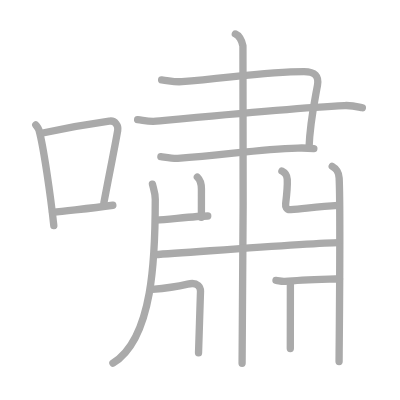
t = 0.00 s
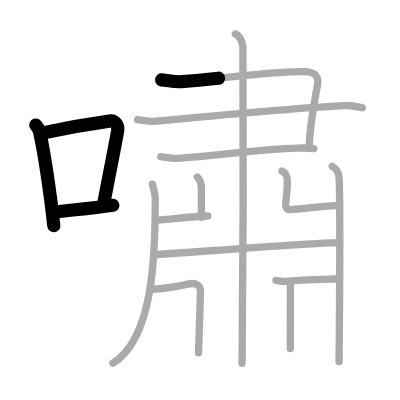
t = 3.25 s
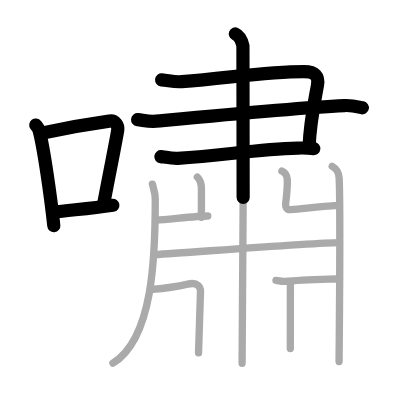
t = 6.50 s
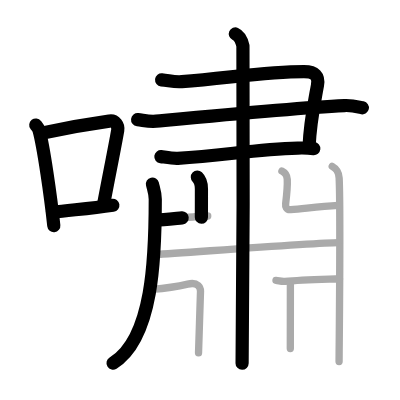
t = 9.50 s
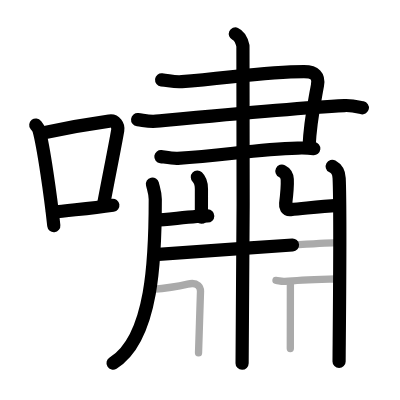
t = 12.75 s
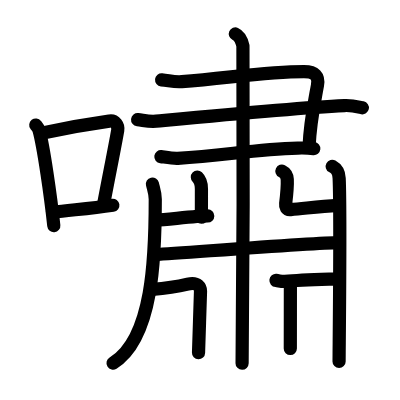
t = 16.00 s

The animated SVG that drew these frames (rendered in a browser with its animation timeline set to each time). Animation: 16 SMIL elements (animate=16); one cycle of 16.00 s.

<?xml version="1.0" standalone="no"?>
<!DOCTYPE svg PUBLIC "-//W3C//DTD SVG 1.1//EN"   "http://www.w3.org/Graphics/SVG/1.1/DTD/svg11.dtd">
<svg width="400px" height="400px"  version="1.1" xmlns="http://www.w3.org/2000/svg">
  <defs>
    <marker id="Triangle" viewBox="0 0 10 10" refX="0" refY="5" markerUnits="strokeWidth" markerWidth="3" style="stroke-opacity:0%;fill:#aaaaaa;" markerHeight="2" orient="auto">
      <path d="M 0 0 L 10 5 L 0 10 z" />
    </marker>
    
    <marker id="Arrow" viewBox="0 0 10 10" refX="5" refY="5" markerUnits="strokeWidth" markerWidth="1.8" style="stroke-opacity:0%;fill:#770000;" markerHeight="2" orient="auto">
      <path d="M 0 4 L 6 4 L 4 1 L 10 5 L 4 9 L 6 6 L 0 6 z" />
        <circle cx="5" cy="5" r="5" />
      </marker>
    
    <marker id="TriangleRed" viewBox="0 0 10 10" refX="0" refY="5" markerUnits="strokeWidth" markerWidth="3" style="stroke-opacity:0%;fill:#CC0000;" markerHeight="2" orient="auto">
      <path d="M 0 0 L 10 5 L 0 10 z" />
    </marker>
    
    <marker id="ArrowRed" viewBox="0 0 10 10" refX="5" refY="5" markerUnits="strokeWidth" markerWidth="1.8" style="stroke-opacity:0%;fill:#CC0000;" markerHeight="2" orient="auto">
      <path d="M 0 4 L 6 4 L 4 1 L 10 5 L 4 9 L 6 6 L 0 6 z" />
        <circle cx="5" cy="5" r="5" />
      </marker>
    
  </defs>
  
  <path style="fill:#ffffff; fill-opacity:100%; fill-rule:evenodd; stroke-width:0;" d="M 0 0 L 400px 0 L 400px 400px L 0 400px L 0 0" />

  <g transform="scale(3.6697247706422 3.6697247706422)">
<path style="fill:none; fill-opacity:0%; fill-rule:evenodd; stroke:#aaaaaa; stroke-opacity:100%; stroke-width: 1.5pt; stroke-linejoin:round; stroke-linecap:round;" d="M9.75 34.06c0.35 0.45 0.72 0.82 0.87 1.38c1.23 4.42 3.2 18.12 4.04 26.06"></path>
<path style="fill:none; fill-opacity:0%; fill-rule:evenodd; stroke:#aaaaaa; stroke-opacity:100%; stroke-width: 1.5pt; stroke-linejoin:round; stroke-linecap:round;" d="M11.96 36.18c8.94-1.94 13.77-2.61 17.91-3.19c1.52-0.21 2.43 1.26 2.21 2.51c-0.9 5.17-2.45 12.65-3.78 19.8"></path>
<path style="fill:none; fill-opacity:0%; fill-rule:evenodd; stroke:#aaaaaa; stroke-opacity:100%; stroke-width: 1.5pt; stroke-linejoin:round; stroke-linecap:round;" d="M14.32 57.86c4.87-0.66 9.75-0.92 16.43-1.93"></path>
<path style="fill:none; fill-opacity:0%; fill-rule:evenodd; stroke:#aaaaaa; stroke-opacity:100%; stroke-width: 1.5pt; stroke-linejoin:round; stroke-linecap:round;" d="M44.04 21.75c2.3 0.25 3.4 0.66 5.51 0.5c12.87-1 23.17-2.75 33.28-2.75c2.99 0 4.14 1.25 3.68 3.75c-1.2 6.54-2.07 10.5-2.3 17"></path>
<path style="fill:none; fill-opacity:0%; fill-rule:evenodd; stroke:#aaaaaa; stroke-opacity:100%; stroke-width: 1.5pt; stroke-linejoin:round; stroke-linecap:round;" d="M37.5 32.61c1.75 0.2 3.13 0.59 5.07 0.41c16.96-1.62 37.85-3.65 51.31-4.26c2.15-0.1 3.9 0.41 4.87 0.61"></path>
<path style="fill:none; fill-opacity:0%; fill-rule:evenodd; stroke:#aaaaaa; stroke-opacity:100%; stroke-width: 1.5pt; stroke-linejoin:round; stroke-linecap:round;" d="M43.84 42.68c1.15 0.15 3.22 0.54 4.6 0.46c12.64-0.76 21.22-2.48 32.71-2.79c1.84-0.05 2.99 0 4.37 0.15"></path>
<path style="fill:none; fill-opacity:0%; fill-rule:evenodd; stroke:#aaaaaa; stroke-opacity:100%; stroke-width: 1.5pt; stroke-linejoin:round; stroke-linecap:round;" d="M64.13 9.25c1.15 0.5 1.84 2.25 2.07 3.25c0.23 1 0 80.25-0.23 86.5"></path>
<path style="fill:none; fill-opacity:0%; fill-rule:evenodd; stroke:#aaaaaa; stroke-opacity:100%; stroke-width: 1.5pt; stroke-linejoin:round; stroke-linecap:round;" d="M41.54 50.17c0.32 1.37 0.77 2.44 0.77 4.15c0 15.61-0.57 37.92-11.54 44.65"></path>
<path style="fill:none; fill-opacity:0%; fill-rule:evenodd; stroke:#aaaaaa; stroke-opacity:100%; stroke-width: 1.5pt; stroke-linejoin:round; stroke-linecap:round;" d="M53.78 48.26c0.62 0.59 1.11 1.28 1.11 3.23c0 2.51-0.01 4.52-0.01 7.71"></path>
<path style="fill:none; fill-opacity:0%; fill-rule:evenodd; stroke:#aaaaaa; stroke-opacity:100%; stroke-width: 1.5pt; stroke-linejoin:round; stroke-linecap:round;" d="M42.67 59.98c2.95-0.16 11.25-1.13 13.94-1.13"></path>
<path style="fill:none; fill-opacity:0%; fill-rule:evenodd; stroke:#aaaaaa; stroke-opacity:100%; stroke-width: 1.5pt; stroke-linejoin:round; stroke-linecap:round;" d="M76.82 46.62c0.82 0.41 1.39 0.9 1.46 2.27c0.1 2.05-0.18 4.49-0.44 6.64c-0.08 0.68 0.14 1.71 1.36 1.6c4.3-0.38 7.93-0.88 12.91-1.18"></path>
<path style="fill:none; fill-opacity:0%; fill-rule:evenodd; stroke:#aaaaaa; stroke-opacity:100%; stroke-width: 1.5pt; stroke-linejoin:round; stroke-linecap:round;" d="M90.53 45.33c1.06 0.59 1.8 1.28 1.89 3.23c0.43 9.36-0.02 46.75-0.02 49.94"></path>
<path style="fill:none; fill-opacity:0%; fill-rule:evenodd; stroke:#aaaaaa; stroke-opacity:100%; stroke-width: 1.5pt; stroke-linejoin:round; stroke-linecap:round;" d="M42.21 69.38c10.04-0.63 44.08-3.27 49.99-3.27"></path>
<path style="fill:none; fill-opacity:0%; fill-rule:evenodd; stroke:#aaaaaa; stroke-opacity:100%; stroke-width: 1.5pt; stroke-linejoin:round; stroke-linecap:round;" d="M41.48 78.87c4.27-0.37 6.07-0.62 9.67-1.45c2.9-0.67 3.49 0.96 3.49 1.93S54.1 95.18 54.1 96.14"></path>
<path style="fill:none; fill-opacity:0%; fill-rule:evenodd; stroke:#aaaaaa; stroke-opacity:100%; stroke-width: 1.5pt; stroke-linejoin:round; stroke-linecap:round;" d="M75.2 76.42c0.88 0.08 1.46 0.36 2.48 0.26c4.49-0.42 11.76-0.58 14.83-0.71"></path>
<path style="fill:none; fill-opacity:0%; fill-rule:evenodd; stroke:#aaaaaa; stroke-opacity:100%; stroke-width: 1.5pt; stroke-linejoin:round; stroke-linecap:round;" d="M79.13 77.22c0 4.92-0.02 14.56-0.02 17.74"></path>

<path style="fill:none; fill-opacity:0%; fill-rule:evenodd; stroke:#000000; stroke-opacity:100%; stroke-width: 2.7pt; stroke-linejoin:round; stroke-linecap:round;" d="M9.75 34.06c0.35 0.45 0.72 0.82 0.87 1.38c1.23 4.42 3.2 18.12 4.04 26.06" pathLength="100" stroke-dashoffset="100" stroke-dasharray="100 105"><animate id="dashAnim1" attributeName="stroke-dashoffset" from="100" to="0" dur="1s" calcMode="linear" fill="freeze"/></path>
<path style="fill:none; fill-opacity:0%; fill-rule:evenodd; stroke:#000000; stroke-opacity:100%; stroke-width: 2.7pt; stroke-linejoin:round; stroke-linecap:round;" d="M11.96 36.18c8.94-1.94 13.77-2.61 17.91-3.19c1.52-0.21 2.43 1.26 2.21 2.51c-0.9 5.17-2.45 12.65-3.78 19.8" pathLength="100" stroke-dashoffset="100" stroke-dasharray="100 105"><animate id="dashAnim2" attributeName="stroke-dashoffset" from="100" to="0" dur="1s" calcMode="linear" begin="dashAnim1.end" fill="freeze"/></path>
<path style="fill:none; fill-opacity:0%; fill-rule:evenodd; stroke:#000000; stroke-opacity:100%; stroke-width: 2.7pt; stroke-linejoin:round; stroke-linecap:round;" d="M14.32 57.86c4.87-0.66 9.75-0.92 16.43-1.93" pathLength="100" stroke-dashoffset="100" stroke-dasharray="100 105"><animate id="dashAnim3" attributeName="stroke-dashoffset" from="100" to="0" dur="1s" calcMode="linear" begin="dashAnim2.end" fill="freeze"/></path>
<path style="fill:none; fill-opacity:0%; fill-rule:evenodd; stroke:#000000; stroke-opacity:100%; stroke-width: 2.7pt; stroke-linejoin:round; stroke-linecap:round;" d="M44.04 21.75c2.3 0.25 3.4 0.66 5.51 0.5c12.87-1 23.17-2.75 33.28-2.75c2.99 0 4.14 1.25 3.68 3.75c-1.2 6.54-2.07 10.5-2.3 17" pathLength="100" stroke-dashoffset="100" stroke-dasharray="100 105"><animate id="dashAnim4" attributeName="stroke-dashoffset" from="100" to="0" dur="1s" calcMode="linear" begin="dashAnim3.end" fill="freeze"/></path>
<path style="fill:none; fill-opacity:0%; fill-rule:evenodd; stroke:#000000; stroke-opacity:100%; stroke-width: 2.7pt; stroke-linejoin:round; stroke-linecap:round;" d="M37.5 32.61c1.75 0.2 3.13 0.59 5.07 0.41c16.96-1.62 37.85-3.65 51.31-4.26c2.15-0.1 3.9 0.41 4.87 0.61" pathLength="100" stroke-dashoffset="100" stroke-dasharray="100 105"><animate id="dashAnim5" attributeName="stroke-dashoffset" from="100" to="0" dur="1s" calcMode="linear" begin="dashAnim4.end" fill="freeze"/></path>
<path style="fill:none; fill-opacity:0%; fill-rule:evenodd; stroke:#000000; stroke-opacity:100%; stroke-width: 2.7pt; stroke-linejoin:round; stroke-linecap:round;" d="M43.84 42.68c1.15 0.15 3.22 0.54 4.6 0.46c12.64-0.76 21.22-2.48 32.71-2.79c1.84-0.05 2.99 0 4.37 0.15" pathLength="100" stroke-dashoffset="100" stroke-dasharray="100 105"><animate id="dashAnim6" attributeName="stroke-dashoffset" from="100" to="0" dur="1s" calcMode="linear" begin="dashAnim5.end" fill="freeze"/></path>
<path style="fill:none; fill-opacity:0%; fill-rule:evenodd; stroke:#000000; stroke-opacity:100%; stroke-width: 2.7pt; stroke-linejoin:round; stroke-linecap:round;" d="M64.13 9.25c1.15 0.5 1.84 2.25 2.07 3.25c0.23 1 0 80.25-0.23 86.5" pathLength="100" stroke-dashoffset="100" stroke-dasharray="100 105"><animate id="dashAnim7" attributeName="stroke-dashoffset" from="100" to="0" dur="1s" calcMode="linear" begin="dashAnim6.end" fill="freeze"/></path>
<path style="fill:none; fill-opacity:0%; fill-rule:evenodd; stroke:#000000; stroke-opacity:100%; stroke-width: 2.7pt; stroke-linejoin:round; stroke-linecap:round;" d="M41.54 50.17c0.32 1.37 0.77 2.44 0.77 4.15c0 15.61-0.57 37.92-11.54 44.65" pathLength="100" stroke-dashoffset="100" stroke-dasharray="100 105"><animate id="dashAnim8" attributeName="stroke-dashoffset" from="100" to="0" dur="1s" calcMode="linear" begin="dashAnim7.end" fill="freeze"/></path>
<path style="fill:none; fill-opacity:0%; fill-rule:evenodd; stroke:#000000; stroke-opacity:100%; stroke-width: 2.7pt; stroke-linejoin:round; stroke-linecap:round;" d="M53.78 48.26c0.62 0.59 1.11 1.28 1.11 3.23c0 2.51-0.01 4.52-0.01 7.71" pathLength="100" stroke-dashoffset="100" stroke-dasharray="100 105"><animate id="dashAnim9" attributeName="stroke-dashoffset" from="100" to="0" dur="1s" calcMode="linear" begin="dashAnim8.end" fill="freeze"/></path>
<path style="fill:none; fill-opacity:0%; fill-rule:evenodd; stroke:#000000; stroke-opacity:100%; stroke-width: 2.7pt; stroke-linejoin:round; stroke-linecap:round;" d="M42.67 59.98c2.95-0.16 11.25-1.13 13.94-1.13" pathLength="100" stroke-dashoffset="100" stroke-dasharray="100 105"><animate id="dashAnim10" attributeName="stroke-dashoffset" from="100" to="0" dur="1s" calcMode="linear" begin="dashAnim9.end" fill="freeze"/></path>
<path style="fill:none; fill-opacity:0%; fill-rule:evenodd; stroke:#000000; stroke-opacity:100%; stroke-width: 2.7pt; stroke-linejoin:round; stroke-linecap:round;" d="M76.82 46.62c0.82 0.41 1.39 0.9 1.46 2.27c0.1 2.05-0.18 4.49-0.44 6.64c-0.08 0.68 0.14 1.71 1.36 1.6c4.3-0.38 7.93-0.88 12.91-1.18" pathLength="100" stroke-dashoffset="100" stroke-dasharray="100 105"><animate id="dashAnim11" attributeName="stroke-dashoffset" from="100" to="0" dur="1s" calcMode="linear" begin="dashAnim10.end" fill="freeze"/></path>
<path style="fill:none; fill-opacity:0%; fill-rule:evenodd; stroke:#000000; stroke-opacity:100%; stroke-width: 2.7pt; stroke-linejoin:round; stroke-linecap:round;" d="M90.53 45.33c1.06 0.59 1.8 1.28 1.89 3.23c0.43 9.36-0.02 46.75-0.02 49.94" pathLength="100" stroke-dashoffset="100" stroke-dasharray="100 105"><animate id="dashAnim12" attributeName="stroke-dashoffset" from="100" to="0" dur="1s" calcMode="linear" begin="dashAnim11.end" fill="freeze"/></path>
<path style="fill:none; fill-opacity:0%; fill-rule:evenodd; stroke:#000000; stroke-opacity:100%; stroke-width: 2.7pt; stroke-linejoin:round; stroke-linecap:round;" d="M42.21 69.38c10.04-0.63 44.08-3.27 49.99-3.27" pathLength="100" stroke-dashoffset="100" stroke-dasharray="100 105"><animate id="dashAnim13" attributeName="stroke-dashoffset" from="100" to="0" dur="1s" calcMode="linear" begin="dashAnim12.end" fill="freeze"/></path>
<path style="fill:none; fill-opacity:0%; fill-rule:evenodd; stroke:#000000; stroke-opacity:100%; stroke-width: 2.7pt; stroke-linejoin:round; stroke-linecap:round;" d="M41.48 78.87c4.27-0.37 6.07-0.62 9.67-1.45c2.9-0.67 3.49 0.96 3.49 1.93S54.1 95.18 54.1 96.14" pathLength="100" stroke-dashoffset="100" stroke-dasharray="100 105"><animate id="dashAnim14" attributeName="stroke-dashoffset" from="100" to="0" dur="1s" calcMode="linear" begin="dashAnim13.end" fill="freeze"/></path>
<path style="fill:none; fill-opacity:0%; fill-rule:evenodd; stroke:#000000; stroke-opacity:100%; stroke-width: 2.7pt; stroke-linejoin:round; stroke-linecap:round;" d="M75.2 76.42c0.88 0.08 1.46 0.36 2.48 0.26c4.49-0.42 11.76-0.58 14.83-0.71" pathLength="100" stroke-dashoffset="100" stroke-dasharray="100 105"><animate id="dashAnim15" attributeName="stroke-dashoffset" from="100" to="0" dur="1s" calcMode="linear" begin="dashAnim14.end" fill="freeze"/></path>
<path style="fill:none; fill-opacity:0%; fill-rule:evenodd; stroke:#000000; stroke-opacity:100%; stroke-width: 2.7pt; stroke-linejoin:round; stroke-linecap:round;" d="M79.13 77.22c0 4.92-0.02 14.56-0.02 17.74" pathLength="100" stroke-dashoffset="100" stroke-dasharray="100 105"><animate id="dashAnim16" attributeName="stroke-dashoffset" from="100" to="0" dur="1s" calcMode="linear" begin="dashAnim15.end" fill="freeze"/></path>

</g>

</svg>  
          
